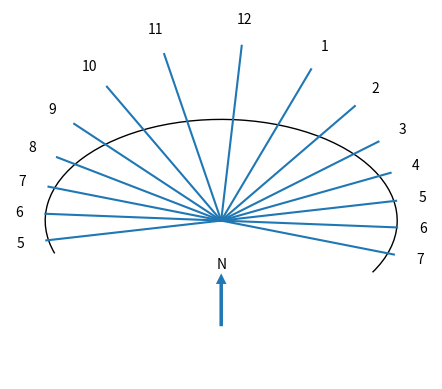

Source code (Python):

import logging
from collections import namedtuple

import matplotlib
#matplotlib.use('pdf')
#matplotlib.use('svg')
from matplotlib import pyplot as plt
from matplotlib import lines
from matplotlib import text
import matplotlib.patches
import numpy as np


#logging.basicConfig(level=logging.DEBUG)

# Named tuple to hold geographic location
Location = namedtuple('Location', 'latitude, longitude')


LOCATION = Location(35.10, 138.86)      # Numazu, Japan
#LOCATION = Location(-37.81, 144.96)     # Melbourne, Victoria, Australia
TIMEZONE = 9
HOUR_LINE_MIN = 5
HOUR_LINE_MAX = 19
EXTENT_MAJOR = 1.2
EXTENT_MINOR = 0.9
NUMERAL_OFFSET = 1.15

def equatorial_hour_angle(hour, location, timezone):
    """Midnight is angle 0.
    6 am is angle pi/2.
    midday is angle pi.
    etc."""
    equatorial_angle = (hour - timezone) * 2 * np.pi / 24 + (np.deg2rad(location.longitude))
    logging.debug("For hour %d, equatorial angle %g" % (hour, np.rad2deg(equatorial_angle)))
    return equatorial_angle


def rotated_equatorial_hour_angle(hour, location, timezone):
    """Angles rotated so midday is up on mathematical angle range.
    Midday is pi/2.
    6 am is pi.
    6 pm is 0.
    etc."""
    equatorial_angle = equatorial_hour_angle(hour, location, timezone)
    equatorial_angle_from_solar_noon = equatorial_angle - np.pi
    # Angle currently is angle referenced from solar noon, positive (pm) towards the east.
    # Change to mathematical angle, anticlockwise from 0 in the east.
    return np.pi / 2 - equatorial_angle_from_solar_noon


def analemmic_horiz_hour_angle(hour, location, timezone):
    equatorial_angle = equatorial_hour_angle(hour, location, timezone)
    equatorial_angle_from_solar_noon = equatorial_angle - np.pi
    logging.debug("For hour %d, equatorial angle from solar noon %g" % (hour, equatorial_angle_from_solar_noon * 180 / np.pi))
    # negative (am) is towards the west; positive (pm) towards the east
    a_x = np.cos(equatorial_angle_from_solar_noon)
    a_y = np.sin(equatorial_angle_from_solar_noon)
    horiz_angle_from_solar_noon = np.arctan2(a_y, a_x * np.sin(np.deg2rad(location.latitude)))
    logging.debug("For hour %d, horiz angle from solar noon %g" % (hour, np.rad2deg(horiz_angle_from_solar_noon)))

    # Angle currently is angle referenced from solar noon, positive (pm) towards the east.
    # Change to mathematical angle, anticlockwise from 0 in the east.
    return np.pi / 2 - horiz_angle_from_solar_noon


def main():
    fig = plt.figure()
    ax1 = fig.add_subplot(111, aspect='equal')

    # Draw an ellipse arc
    ellipse_angle_min = rotated_equatorial_hour_angle(HOUR_LINE_MIN, LOCATION, TIMEZONE)
    ellipse_angle_max = rotated_equatorial_hour_angle(HOUR_LINE_MAX, LOCATION, TIMEZONE)
    ellipse_rotation = 0
    if LOCATION.latitude < 0:
        # For southern hemisphere, rotate the whole thing around by 180
        # degrees, so "up" is consistently from the sundial viewer's
        # perspective with the sun behind their shoulder.
        ellipse_rotation = 180
    ellipse = matplotlib.patches.Arc(xy=(0,0),  # centre of ellipse
                                     width=2,
                                     height=2*np.sin(np.deg2rad(LOCATION.latitude)),
                                     angle=ellipse_rotation,
#                                     theta1=np.rad2deg(analemmic_angle_min),
#                                     theta2=np.rad2deg(analemmic_angle_max)
                                     theta1=np.rad2deg(ellipse_angle_max),
                                     theta2=np.rad2deg(ellipse_angle_min),
#                                     theta1=0,
#                                     theta2=135
                                     )
    ax1.add_patch(ellipse)

    for hour in range(HOUR_LINE_MIN, HOUR_LINE_MAX + 1):
        analemmic_angle = analemmic_horiz_hour_angle(hour, LOCATION, TIMEZONE)
        if LOCATION.latitude < 0:
            # For southern hemisphere, rotate the whole thing around by 180
            # degrees, so "up" is consistently from the sundial viewer's
            # perspective with the sun behind their shoulder.
            analemmic_angle += np.deg2rad(180)
        logging.info("For hour %d, horiz angle %g" % (hour, np.rad2deg(analemmic_angle)))
        line = lines.Line2D([0, np.cos(analemmic_angle)], [0, np.sin(analemmic_angle)])
        ax1.add_line(line)
        hour_text = "%d" % ((hour - 1) % 12 + 1)
        ax1.add_artist(text.Text(np.cos(analemmic_angle) * NUMERAL_OFFSET, np.sin(analemmic_angle) * NUMERAL_OFFSET, hour_text, ha='center', va='center'))

    # Draw a compass arrow
    if LOCATION.latitude >= 0:
        # Up for northern hemisphere
        ax1.add_artist(text.Text(0, -0.25, "N", ha='center', va='center'))
        arrow = matplotlib.patches.Arrow(0, -0.6, 0, 0.3, width=0.1, edgecolor='none')
        ax1.add_patch(arrow)
    else:
        # Down for the southern hemisphere
        ax1.add_artist(text.Text(0, -0.6, "N", ha='center', va='center'))
        arrow = matplotlib.patches.Arrow(0, -0.25, 0, -0.3, width=0.1, edgecolor='none')
        ax1.add_patch(arrow)

    #plt.axis('tight')
    plt.axis('off')
    
    plt.xlim(-EXTENT_MAJOR, EXTENT_MAJOR)
    plt.ylim(-EXTENT_MINOR, EXTENT_MAJOR)

    plt.show()
#    plt.savefig('analemmatic.pdf')
#    plt.savefig('analemmatic.svg')
#    plt.savefig('analemmatic.png')


main()
